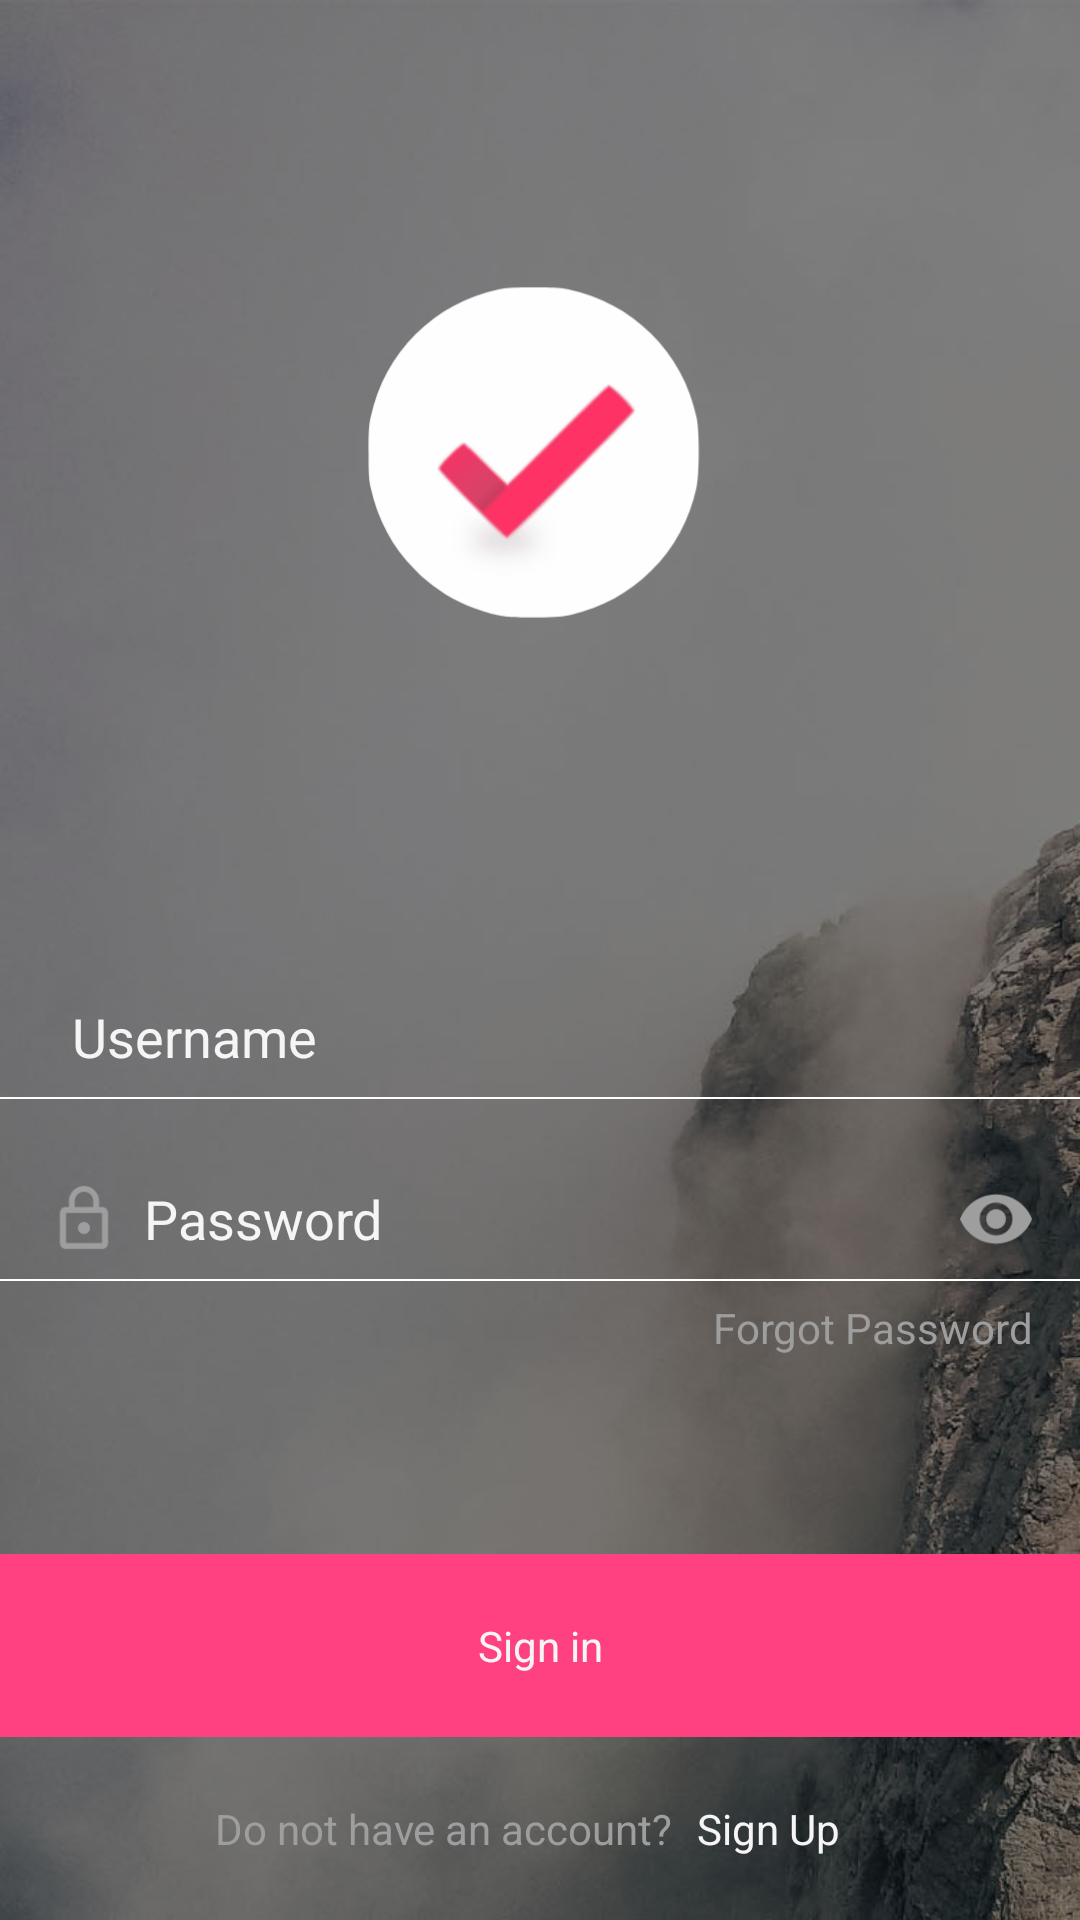

Layout XML and referenced resources for this Android screen:
<!-- AndroidManifest.xml: fallback theme Theme.MaterialComponents.DayNight.NoActionBar -->
<!-- res/layout/sign_in_layout.xml -->
<?xml version="1.0" encoding="utf-8"?>
<LinearLayout xmlns:android="http://schemas.android.com/apk/res/android"
    xmlns:tools="http://schemas.android.com/tools"
    android:layout_width="match_parent"
    android:layout_height="match_parent"
    android:background="@drawable/bg_main"
    android:orientation="vertical"
    tools:context=".SignInActivity">

    <LinearLayout
        android:layout_width="200dp"
        android:layout_height="0dp"
        android:layout_weight="10.07"
        android:layout_gravity="center_vertical|center_horizontal"
        android:gravity="center_vertical">

        <ImageView
            android:layout_width="match_parent"
            android:layout_height="match_parent"
            android:scaleType="centerCrop"
            android:src="@drawable/ic_logo" />
    </LinearLayout>

    <LinearLayout
        android:id="@+id/sign_in_text_container"
        android:layout_width="match_parent"
        android:layout_height="0dp"
        android:layout_weight="4"
        android:orientation="vertical">

        <LinearLayout
            android:layout_width="match_parent"
            android:layout_height="0dp"
            android:layout_weight="1"
            android:orientation="horizontal">

            <ImageView
                android:layout_width="wrap_content"
                android:layout_height="wrap_content"
                android:layout_gravity="bottom"
                android:paddingLeft="16dp"
                android:src="@drawable/ic_perm_identity_black_24dp" />

            <EditText
                android:id="@+id/sign_in_name"
                android:layout_width="match_parent"
                android:layout_height="match_parent"
                android:background="@null"
                android:gravity="bottom"
                android:maxLines="1"
                android:hint="@string/sign_in_name"
                android:paddingLeft="8dp"
                android:paddingRight="50dp"
                android:textColor="#FFFFFF"
                android:textColorHint="#F5F5F5" />
        </LinearLayout>

        <View
            android:layout_width="match_parent"
            android:layout_height="0.5dp"
            android:layout_marginTop="8dp"
            android:background="#FFFFFF" />

        <RelativeLayout
            android:layout_width="match_parent"
            android:layout_height="0dp"
            android:layout_weight="1"
            android:orientation="horizontal">

            <ImageView
                android:id="@+id/sign_in_lock"
                android:layout_width="wrap_content"
                android:layout_height="wrap_content"
                android:layout_alignParentStart="true"
                android:layout_alignParentBottom="true"
                android:layout_gravity="bottom"
                android:paddingLeft="16dp"
                android:src="@drawable/ic_lock_outline_black_24dp" />

            <ImageView
                android:id="@+id/sign_in_eye"
                android:layout_width="wrap_content"
                android:layout_height="wrap_content"
                android:layout_alignParentEnd="true"
                android:layout_alignParentBottom="true"
                android:paddingLeft="16dp"
                android:paddingTop="10dp"
                android:paddingEnd="16dp"
                android:paddingRight="16dp"
                android:src="@drawable/ic_visibility_button_gray" />

            <EditText
                android:id="@+id/sign_in_password"
                android:layout_width="wrap_content"
                android:layout_height="match_parent"
                android:layout_alignParentTop="true"
                android:layout_toStartOf="@+id/sign_in_eye"
                android:layout_toEndOf="@+id/sign_in_lock"
                android:background="@null"
                android:gravity="bottom"
                android:hint="@string/sign_up_password"
                android:maxLines="1"
                android:inputType="textPassword"
                android:paddingLeft="8dp"
                android:paddingRight="16dp"
                android:textColor="#FFFFFF"
                android:textColorHint="#F5F5F5" />
        </RelativeLayout>

        <View
            android:layout_width="match_parent"
            android:layout_height="0.5dp"
            android:layout_marginTop="8dp"
            android:background="#FFFFFF" />

    </LinearLayout>

    <TextView
        android:id="@+id/forgot_pass"
        android:layout_width="match_parent"
        android:layout_height="0dp"
        android:layout_weight="3"
        android:gravity="end"
        android:paddingTop="6dp"
        android:paddingRight="16dp"
        android:text="@string/sign_in_forget"
        android:textAlignment="textEnd"
        android:textColor="#9E9E9E" />

    <TextView
        android:id="@+id/sign_in_button"
        android:layout_width="match_parent"
        android:layout_height="0dp"
        android:layout_weight="2"
        android:background="#FF4081"
        android:gravity="center_vertical"
        android:text="@string/sign_up_in"
        android:textAlignment="center"
        android:textColor="#F5F5F5" />

    <LinearLayout
        android:layout_width="match_parent"
        android:layout_height="0dp"
        android:layout_weight="2"
        android:gravity="center_horizontal"
        android:orientation="horizontal">

        <TextView
            android:layout_width="wrap_content"
            android:layout_height="match_parent"
            android:gravity="center_vertical"
            android:text="@string/sign_in_have_not"
            android:textColor="#9E9E9E" />

        <TextView
            android:id="@+id/sign_up_text_view"
            android:layout_width="wrap_content"
            android:layout_height="match_parent"
            android:gravity="center_vertical"
            android:paddingLeft="8dp"
            android:paddingRight="8dp"
            android:text="@string/sign_up_sign_up"
            android:textColor="#F5F5F5" />
    </LinearLayout>

</LinearLayout>
<!-- resources referenced by this layout -->
<resources>
  <!-- drawable bg_main: jpg bitmap (drawable, 53193 bytes) -->
  <!-- drawable ic_lock_outline_black_24dp (drawable) -->
  <vector
      android:height="24dp"
      android:tint="#9E9E9E"
      android:viewportHeight="24.0"
      android:viewportWidth="24.0"
      android:width="24dp"
      xmlns:android="http://schemas.android.com/apk/res/android">
  
      <path
          android:fillColor="#FF000000"
          android:pathData="M12,17c1.1,0 2,-0.9 2,-2s-0.9,-2 -2,-2 -2,0.9 -2,2 0.9,2 2,2zM18,8h-1L17,6c0,-2.76 -2.24,-5 -5,-5S7,3.24 7,6v2L6,8c-1.1,0 -2,0.9 -2,2v10c0,1.1 0.9,2 2,2h12c1.1,0 2,-0.9 2,-2L20,10c0,-1.1 -0.9,-2 -2,-2zM8.9,6c0,-1.71 1.39,-3.1 3.1,-3.1s3.1,1.39 3.1,3.1v2L8.9,8L8.9,6zM18,20L6,20L6,10h12v10z"/>
  </vector>
  <!-- drawable ic_logo: vector/xml drawable (drawable, 116105 chars, omitted) -->
  <!-- drawable ic_visibility_button_gray (drawable) -->
  <vector xmlns:android="http://schemas.android.com/apk/res/android"
      android:width="24dp"
      android:height="24dp"
      android:viewportWidth="561"
      android:viewportHeight="561">
      <path
          android:fillColor="#9E9E9E"
          android:pathData="M280.5,89.25C153,89.25 43.35,168.3 0,280.5c43.35,112.2 153,191.25 280.5,191.25S517.65,392.7 561,280.5C517.65,168.3 408,89.25 280.5,89.25zM280.5,408C209.1,408 153,351.9 153,280.5c0,-71.4 56.1,-127.5 127.5,-127.5c71.4,0 127.5,56.1 127.5,127.5C408,351.9 351.9,408 280.5,408zM280.5,204c-43.35,0 -76.5,33.15 -76.5,76.5c0,43.35 33.15,76.5 76.5,76.5c43.35,0 76.5,-33.15 76.5,-76.5C357,237.15 323.85,204 280.5,204z" />
  </vector>
  <string name="sign_in_forget">Forgot Password</string>
  <string name="sign_in_have_not">Do not have an account?</string>
  <string name="sign_in_name">Username</string>
  <string name="sign_up_in">Sign in</string>
  <string name="sign_up_password">Password</string>
  <string name="sign_up_sign_up">Sign Up</string>
</resources>
